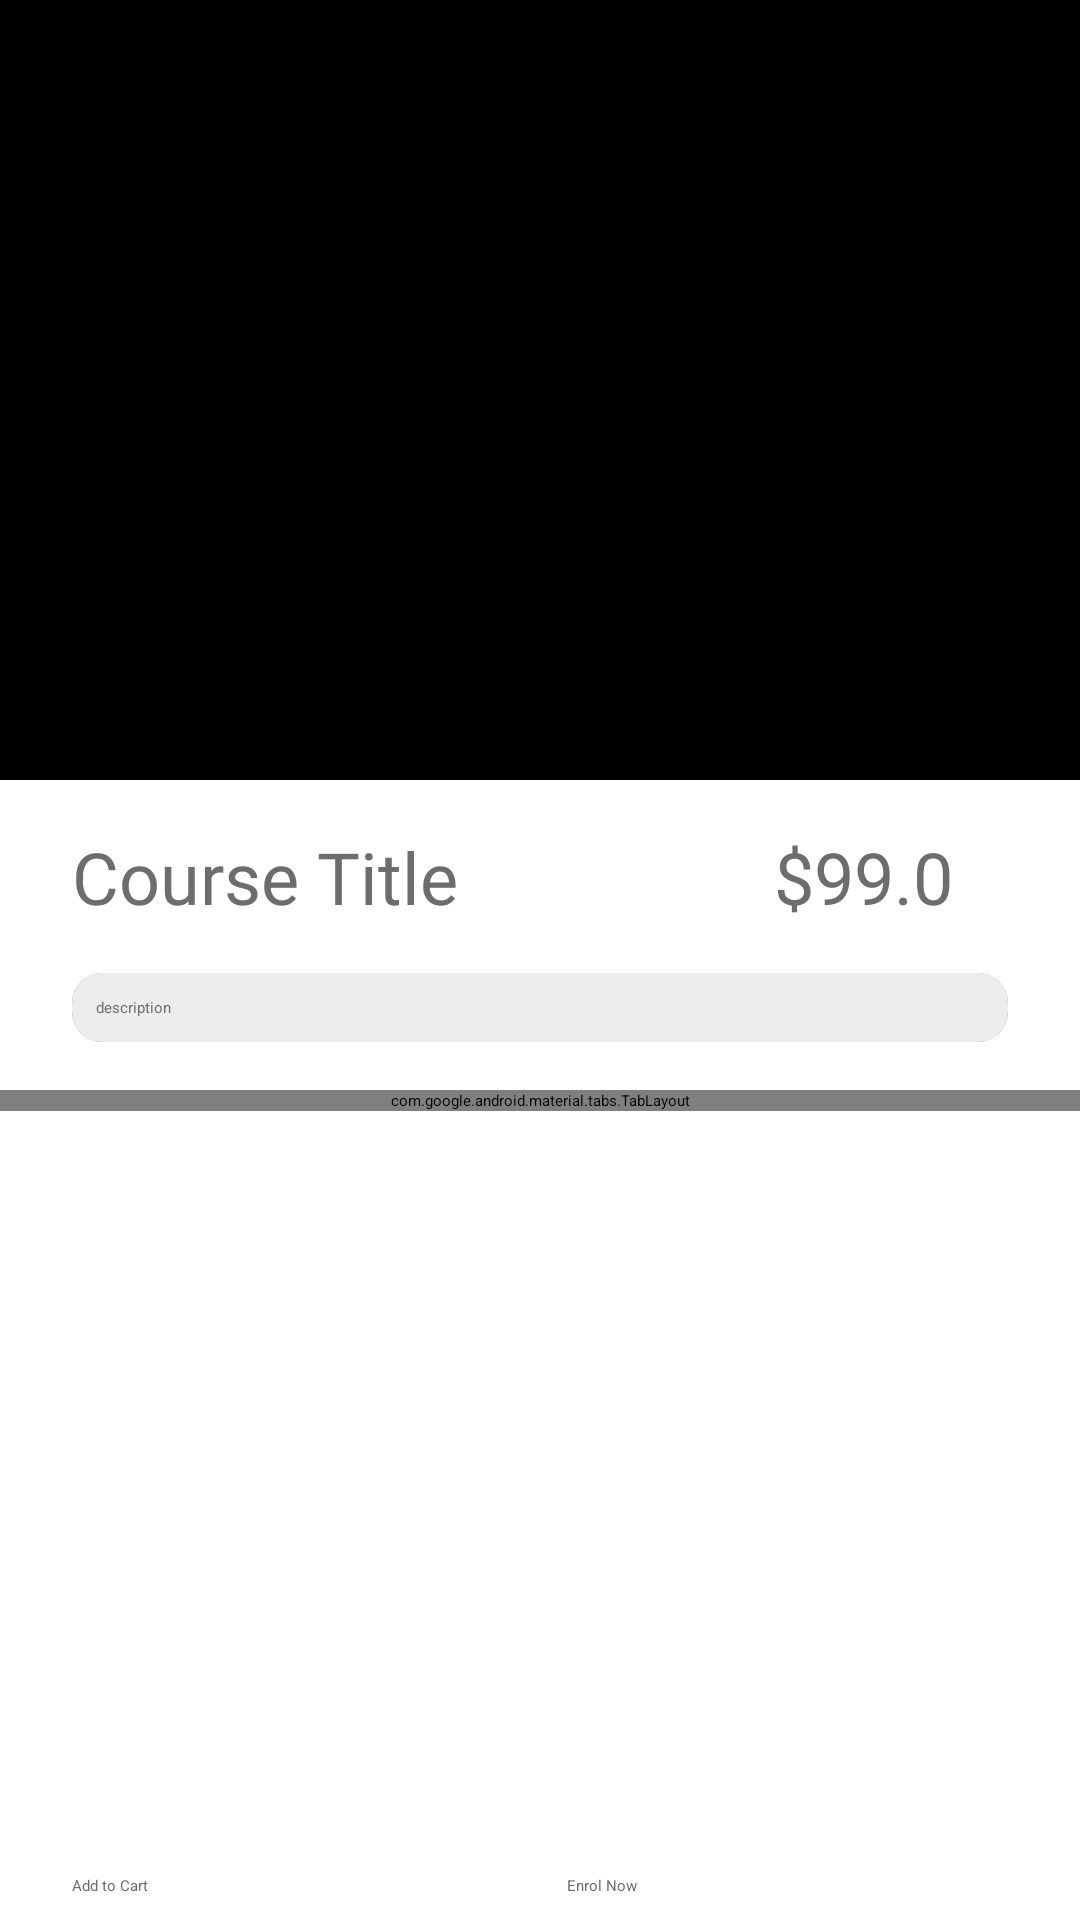

This screen was rendered from an Android layout file. Write that file and the resources it references.
<!-- AndroidManifest.xml: application theme Theme.Itp4229m -->
<!-- res/layout/activity_course_detail.xml -->
<?xml version="1.0" encoding="utf-8"?>
<androidx.constraintlayout.widget.ConstraintLayout xmlns:android="http://schemas.android.com/apk/res/android"
    xmlns:app="http://schemas.android.com/apk/res-auto"
    xmlns:tools="http://schemas.android.com/tools"
    android:id="@+id/main"
    android:layout_width="match_parent"
    android:layout_height="match_parent"
    android:background="@color/white"
    tools:context=".CourseDetailActivity">

    <androidx.cardview.widget.CardView
        android:id="@+id/btnCourseDetailCart"
        android:layout_width="0dp"
        android:layout_height="wrap_content"
        android:layout_marginTop="24dp"
        android:layout_marginEnd="24dp"
        android:backgroundTint="@color/background"
        android:elevation="0dp"
        app:cardCornerRadius="40dp"
        app:layout_constraintEnd_toEndOf="parent"
        app:layout_constraintTop_toTopOf="parent">

        <LinearLayout
            android:layout_width="wrap_content"
            android:layout_height="wrap_content"
            android:gravity="center"
            android:orientation="vertical">

            <ImageView
                android:id="@+id/imageView5"
                android:layout_width="wrap_content"
                android:layout_height="wrap_content"
                android:layout_margin="8dp"
                android:tint="@color/btn_selected"
                app:srcCompat="@drawable/shopping_cart_48px" />
        </LinearLayout>

    </androidx.cardview.widget.CardView>

    <androidx.cardview.widget.CardView
        android:id="@+id/btnCourseDetailBack2Home"
        android:layout_width="0dp"
        android:layout_height="wrap_content"
        android:layout_marginStart="24dp"
        android:layout_marginTop="24dp"
        android:backgroundTint="@color/background"
        android:elevation="0dp"
        app:cardCornerRadius="40dp"
        app:layout_constraintStart_toStartOf="parent"
        app:layout_constraintTop_toTopOf="parent">

        <LinearLayout
            android:layout_width="wrap_content"
            android:layout_height="wrap_content"
            android:gravity="center"
            android:orientation="vertical">

            <ImageView
                android:id="@+id/imageView2"
                android:layout_width="wrap_content"
                android:layout_height="wrap_content"
                android:layout_margin="8dp"
                android:tint="@color/btn_selected"
                app:srcCompat="@drawable/arrow_back_24px" />
        </LinearLayout>

    </androidx.cardview.widget.CardView>

    <ScrollView
        android:id="@+id/scrollView2"
        android:layout_width="match_parent"
        android:layout_height="match_parent"
        app:layout_constraintBottom_toBottomOf="parent"
        app:layout_constraintEnd_toEndOf="parent"
        app:layout_constraintStart_toStartOf="parent"
        app:layout_constraintTop_toTopOf="parent">

        <LinearLayout
            android:layout_width="match_parent"
            android:layout_height="wrap_content"
            android:gravity="center_horizontal"
            android:orientation="vertical">

            <ImageView
                android:id="@+id/ivCourseThumbnail"
                android:layout_width="match_parent"
                android:layout_height="260dp"
                android:background="@color/black"
                tools:srcCompat="@tools:sample/backgrounds/scenic" />

            <LinearLayout
                android:layout_width="match_parent"
                android:layout_height="wrap_content"
                android:layout_marginHorizontal="24dp"
                android:layout_marginTop="16dp"
                android:layout_marginBottom="16dp"
                android:gravity="center_vertical"
                android:orientation="horizontal">

                <TextView
                    android:id="@+id/tvCourseTitle"
                    android:layout_width="match_parent"
                    android:layout_height="wrap_content"
                    android:layout_weight="2"
                    android:fontFamily="@font/roboto_bold"
                    android:singleLine="false"
                    android:text="Course Title"
                    android:textColor="@color/text_color"
                    android:textSize="24sp" />

                <TextView
                    android:id="@+id/tvCoursePrice"
                    android:layout_width="match_parent"
                    android:layout_height="wrap_content"
                    android:layout_weight="6"
                    android:fontFamily="@font/roboto_medium"
                    android:text="$99.0"
                    android:textColor="@color/text_color"
                    android:textSize="24sp" />
            </LinearLayout>

            <androidx.cardview.widget.CardView
                android:layout_width="match_parent"
                android:layout_height="match_parent"
                android:layout_marginHorizontal="24dp"
                app:cardCornerRadius="10dp">

                <TextView
                    android:id="@+id/tvCourseDescription"
                    android:layout_width="match_parent"
                    android:layout_height="wrap_content"
                    android:background="@color/background"
                    android:padding="8dp"
                    android:text="description"
                    android:textColor="@color/text_color" />
            </androidx.cardview.widget.CardView>

            <com.google.android.material.tabs.TabLayout
                android:id="@+id/tlCourseDetail"
                android:layout_width="match_parent"
                android:layout_height="wrap_content"
                android:layout_marginTop="16dp"
                android:background="@color/white"
                app:tabTextColor="@color/text_color">

                <com.google.android.material.tabs.TabItem
                    android:layout_width="wrap_content"
                    android:layout_height="wrap_content"
                    android:text="Lessons" />

                <com.google.android.material.tabs.TabItem
                    android:layout_width="wrap_content"
                    android:layout_height="wrap_content"
                    android:text="Review" />

            </com.google.android.material.tabs.TabLayout>

            <androidx.fragment.app.FragmentContainerView
                android:id="@+id/fcvCourseDetail"
                android:layout_width="match_parent"
                android:layout_height="wrap_content" />
        </LinearLayout>
    </ScrollView>

    <LinearLayout
        android:id="@+id/llCourseDetailBottomButtonGroup"
        android:layout_width="match_parent"
        android:layout_height="wrap_content"
        android:layout_marginHorizontal="16dp"
        android:layout_marginBottom="8dp"
        android:orientation="horizontal"
        app:layout_constraintBottom_toBottomOf="parent"
        app:layout_constraintEnd_toEndOf="parent"
        app:layout_constraintStart_toStartOf="parent">

        <Button
            android:id="@+id/btnCourseDetailAdd2Cart"
            android:layout_width="wrap_content"
            android:layout_height="wrap_content"
            android:layout_marginHorizontal="8dp"
            android:layout_weight="1"
            android:backgroundTint="@color/btn_unselected"
            android:text="Add to Cart"
            android:textColor="@color/text_color"
            app:cornerRadius="12dp" />

        <Button
            android:id="@+id/btnCourseDetailEnrolNow"
            android:layout_width="wrap_content"
            android:layout_height="wrap_content"
            android:layout_marginHorizontal="8dp"
            android:layout_weight="1"
            android:backgroundTint="@color/btn_unselected"
            android:text="Enrol Now"
            android:textColor="@color/text_color"
            app:cornerRadius="12dp" />
    </LinearLayout>

</androidx.constraintlayout.widget.ConstraintLayout>
<!-- resources referenced by this layout -->
<resources>
  <color name="background">#ededed</color>
  <color name="black">#000000</color>
  <color name="btn_selected">#6d6d6d</color>
  <color name="btn_unselected">#d9d9d9</color>
  <color name="text_color">#6d6d6d</color>
  <color name="white">#FFFFFF</color>
  <!-- drawable arrow_back_24px (drawable) -->
  <vector xmlns:android="http://schemas.android.com/apk/res/android"
      android:width="36dp"
      android:height="36dp"
      android:viewportWidth="960"
      android:viewportHeight="960"
      android:tint="?attr/colorControlNormal"
      android:autoMirrored="true">
    <path
        android:fillColor="@android:color/white"
        android:pathData="M313,520L537,744L480,800L160,480L480,160L537,216L313,440L800,440L800,520L313,520Z"/>
  </vector>
  <!-- drawable shopping_cart_48px (drawable) -->
  <vector xmlns:android="http://schemas.android.com/apk/res/android"
      android:width="36dp"
      android:height="36dp"
      android:viewportWidth="960"
      android:viewportHeight="960"
      android:tint="?attr/colorControlNormal">
    <path
        android:fillColor="@android:color/white"
        android:pathData="M286.79,879Q257,879 236,857.79Q215,836.58 215,806.79Q215,777 236.21,756Q257.42,735 287.21,735Q317,735 338,756.21Q359,777.42 359,807.21Q359,837 337.79,858Q316.58,879 286.79,879ZM686.79,879Q657,879 636,857.79Q615,836.58 615,806.79Q615,777 636.21,756Q657.42,735 687.21,735Q717,735 738,756.21Q759,777.42 759,807.21Q759,837 737.79,858Q716.58,879 686.79,879ZM235,219L345,447L633,447Q633,447 633,447Q633,447 633,447L758,219Q758,219 758,219Q758,219 758,219L235,219ZM205,159L794.07,159Q817.04,159 829.02,180Q841,201 829,222L694,465Q683,484 665.44,495.5Q647.88,507 627,507L324,507L268,611Q268,611 268,611Q268,611 268,611L759,611L759,671L277,671Q235,671 216.5,643Q198,615 217,580L281,462L129,140L51,140L51,80L168,80L205,159ZM345,447L345,447L633,447Q633,447 633,447Q633,447 633,447L633,447L345,447Z"/>
  </vector>
</resources>
